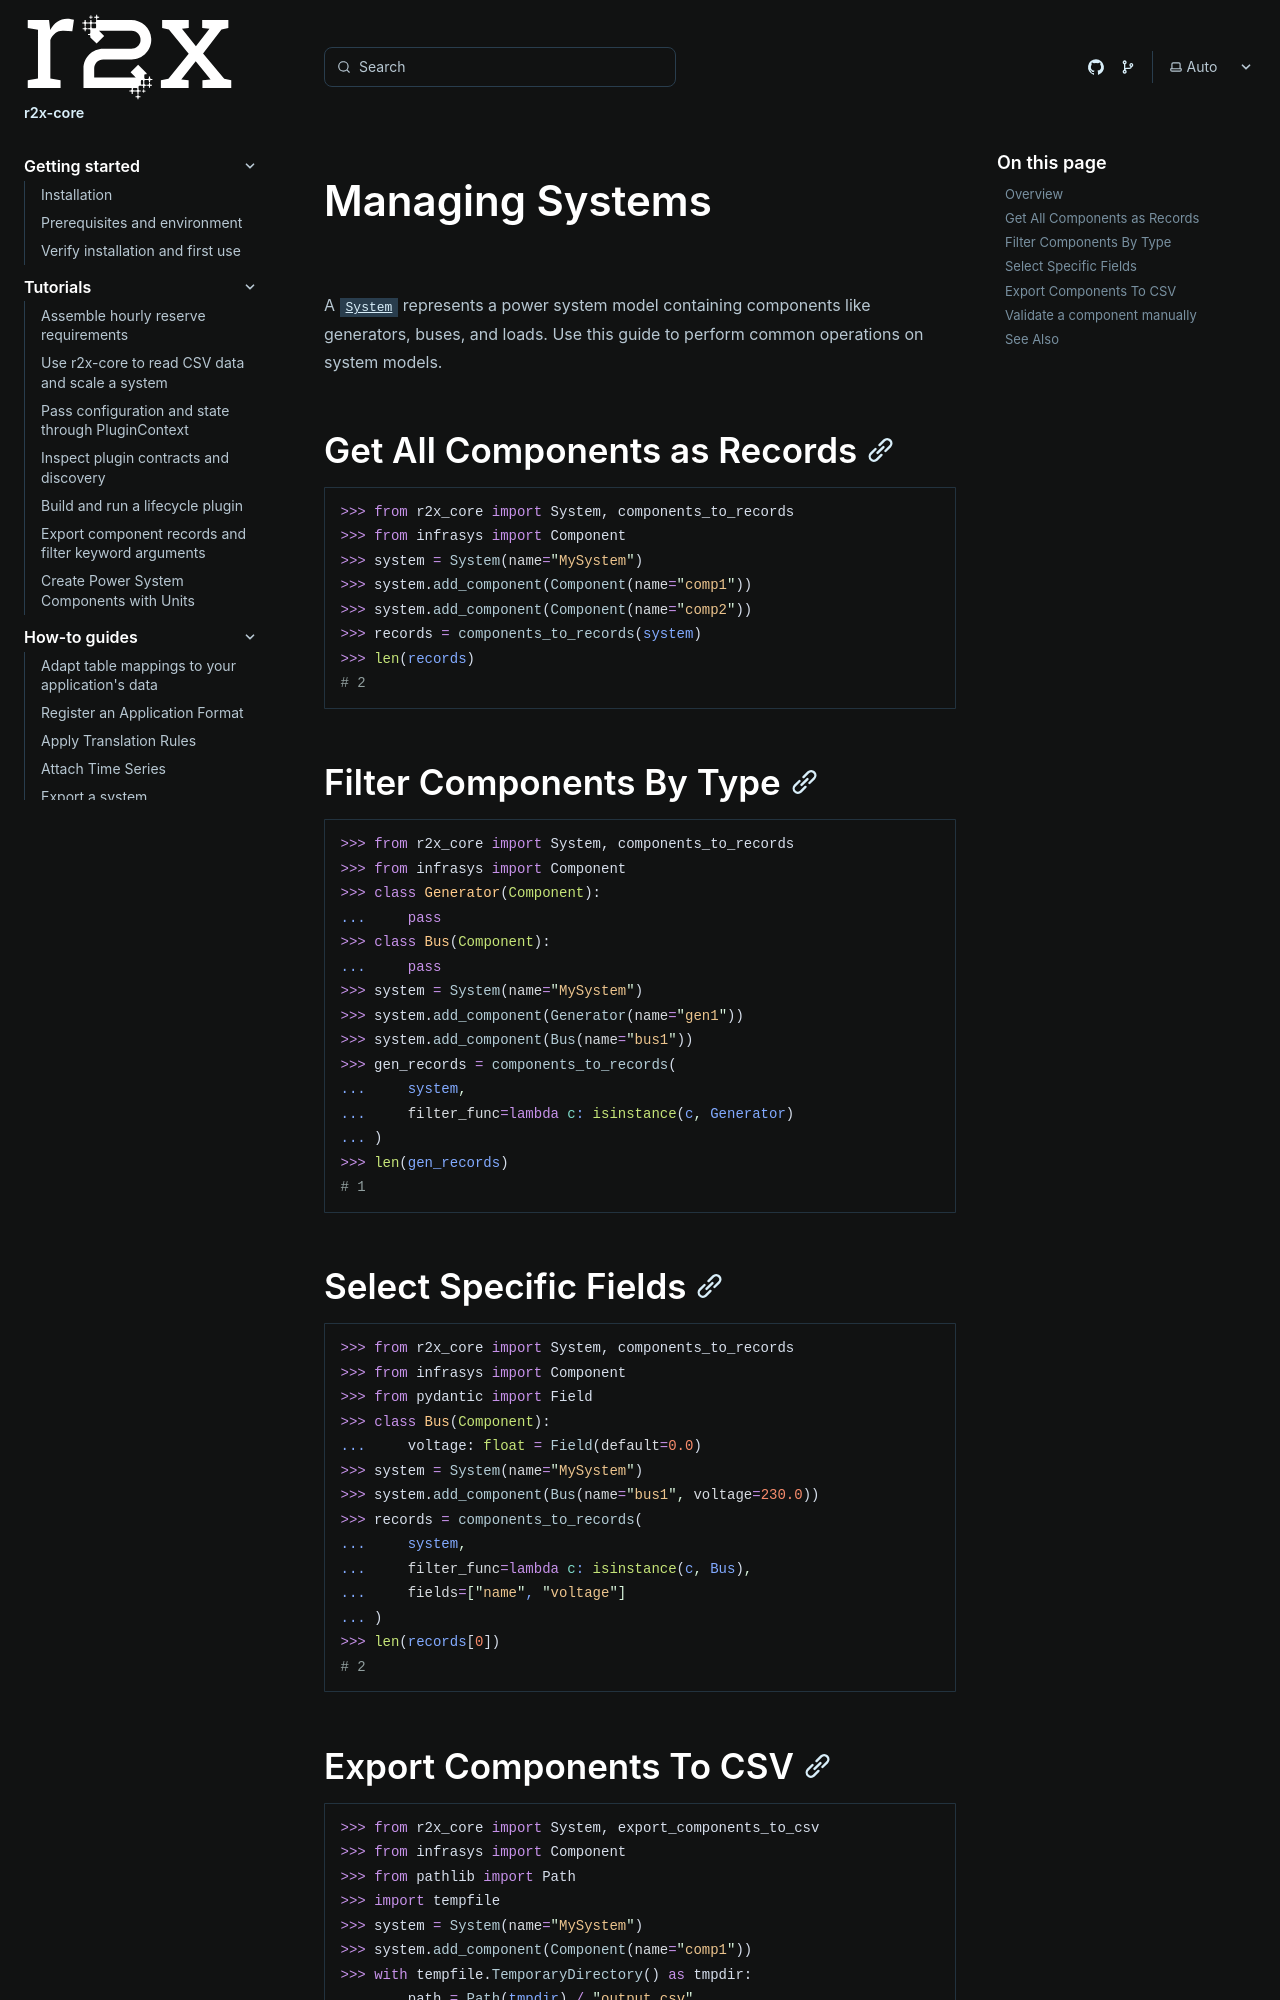

repository: NatLabRockies/r2x-core · page: how-tos/manage-systems/index.html · generator: sphinx

---
title: "Managing Systems"
---

<span id="managing-systems"></span>

A [`System`](/r2x-core/references/api/) represents a power system model containing components like generators, buses, and loads. Use this guide to perform common operations on system models.

## Get All Components as Records

```python doctest
>>> from r2x_core import System, components_to_records
>>> from infrasys import Component
>>> system = System(name="MySystem")
>>> system.add_component(Component(name="comp1"))
>>> system.add_component(Component(name="comp2"))
>>> records = components_to_records(system)
>>> len(records)
# 2
```

## Filter Components By Type

```python doctest
>>> from r2x_core import System, components_to_records
>>> from infrasys import Component
>>> class Generator(Component):
...     pass
>>> class Bus(Component):
...     pass
>>> system = System(name="MySystem")
>>> system.add_component(Generator(name="gen1"))
>>> system.add_component(Bus(name="bus1"))
>>> gen_records = components_to_records(
...     system,
...     filter_func=lambda c: isinstance(c, Generator)
... )
>>> len(gen_records)
# 1
```

## Select Specific Fields

```python doctest
>>> from r2x_core import System, components_to_records
>>> from infrasys import Component
>>> from pydantic import Field
>>> class Bus(Component):
...     voltage: float = Field(default=0.0)
>>> system = System(name="MySystem")
>>> system.add_component(Bus(name="bus1", voltage=230.0))
>>> records = components_to_records(
...     system,
...     filter_func=lambda c: isinstance(c, Bus),
...     fields=["name", "voltage"]
... )
>>> len(records[0])
# 2
```
